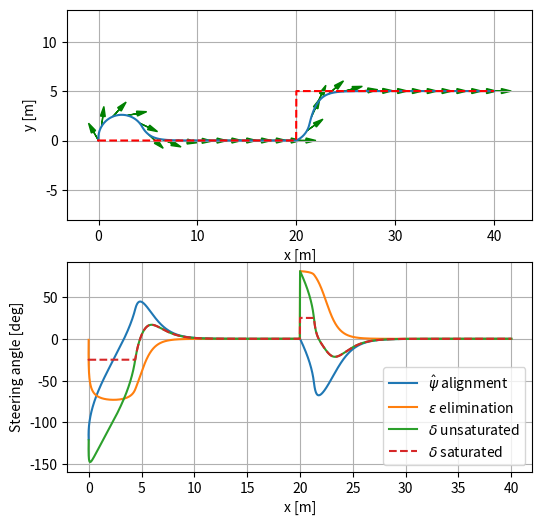

Reproduce this figure in Python.
''' 
EXAMPLE: Lateral vehicle model
'''

import numpy as np
from matplotlib import pyplot as plt

class Vehicle():
    # initialize model
    def __init__(self):
        self.deltat = 0.01              # [s] Time step
        # Vehicle
        self.l = 1.0                    # [m] Wheelbase
        # Input
        self.delta =  0                 # [rad] Steering angle
        self.deltamax = np.deg2rad(25.0)# [rad] Steering angle bound
        self.v = 2.0                   # [m/s] Longitudinal speed
        # States
        self.x1 = 0                     # [m] Front axle x position
        self.y1 = 0                     # [m] Front axle y position
        self.psi = np.deg2rad(120.0)    # [rad/s] Yaw angle
                
    def calcStep(self):
        self.x1 += (self.v * np.cos(self.psi + self.delta)) * self.deltat
        self.y1 += (self.v * np.sin(self.psi + self.delta)) * self.deltat
        self.psi += (self.v * np.sin(self.delta) / self.l) * self.deltat
 
class Stanley():
    # initialize model
    def __init__(self):
        self.K = 2.5                    # [-] Proportional gain
        self.epsilon = 0.0              # [m] Cross-track error
        self.psi_hat = 0.0              # [rad] Yaw angle wrt trajectory
        self.delta = 0.0                # [rad] Steering angle
        self.deltasat = 0.0             # [rad] Saturated steering angle
                
    def calcStep(self, v, deltamax):
        self.delta = self.psi_hat + np.arctan2(self.K * self.epsilon, v)
        self.deltasat = np.max([np.min([deltamax,self.delta]),-deltamax])
       
test_car = Vehicle()
control = Stanley()

x = np.array([])
y = np.array([])
psi = np.array([])
delta_unsat = np.array([])
delta = np.array([])

t = np.array([])
wp_x = np.array([])
wp_y = np.array([])

while test_car.x1 < 40.0:
    # Calculate front axle kinematics
    test_car.calcStep()
    
    # Calculate yaw angle relative to path
    control.psi_hat = -test_car.psi
    
    # Calculate cross-track error
    if test_car.x1 < 20.0:
        control.epsilon = 0 - test_car.y1
        wp_y = np.append(wp_y, 0)
    else:
        control.epsilon = 5.0 - test_car.y1
        wp_y = np.append(wp_y, 5.0)
    wp_x = np.append(wp_x, test_car.x1)
    
    # Compute control law and apply steering angle to the vehicle
    control.calcStep(test_car.v, test_car.deltamax)
    test_car.delta = control.deltasat
    
    x = np.append(x, test_car.x1)
    y = np.append(y, test_car.y1)
    psi = np.append(psi, test_car.psi)
    delta_unsat = np.append(delta_unsat, control.delta)
    delta = np.append(delta, control.deltasat)
    t = np.append(t, test_car.deltat)

t = np.cumsum(t)

plt.figure(dpi=400, figsize=[6,6])
plt.subplot(2,1,1)
plt.plot(x, y)
plt.axis('equal')
plt.grid()
plt.xlabel('x [m]')
plt.ylabel('y [m]')
plt.plot(wp_x, wp_y, 'r--')

downsample = int(150.0 / test_car.v)
xa = x[::downsample]
ya = y[::downsample]
psia = psi[::downsample]

for i in range(len(xa)):
    plt.arrow(xa[i], ya[i], test_car.l * np.cos(psia[i]), test_car.l * np.sin(psia[i]),
              fc="g", ec="g", head_width=0.5, head_length=1.0)

plt.subplot(2,1,2)
plt.plot(x, np.rad2deg(-psi), label='$\hat\psi$ alignment')
plt.plot(x, np.rad2deg(delta_unsat + psi), label='$\epsilon$ elimination')
plt.plot(x, np.rad2deg(delta_unsat), label='$\delta$ unsaturated')
plt.plot(x, np.rad2deg(delta), '--', label='$\delta$ saturated')
plt.grid()
plt.legend()
plt.xlabel('x [m]')
plt.ylabel('Steering angle [deg]')
